Dataset: DATASETS_ORGANIZED (GitHub, louieesss/Capstone). Classes: not pollinated, pollinated, pollinating.

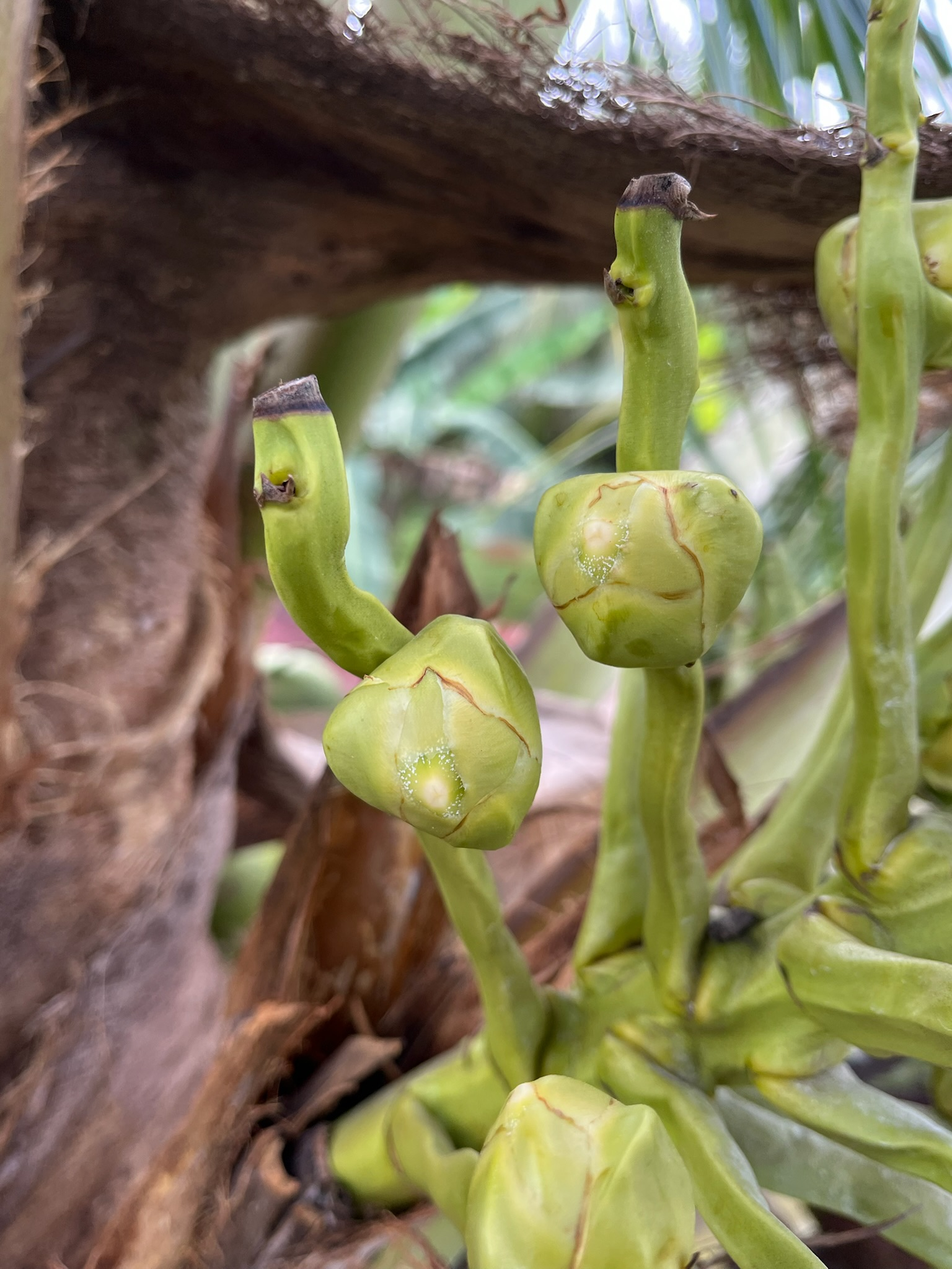
Label: pollinating

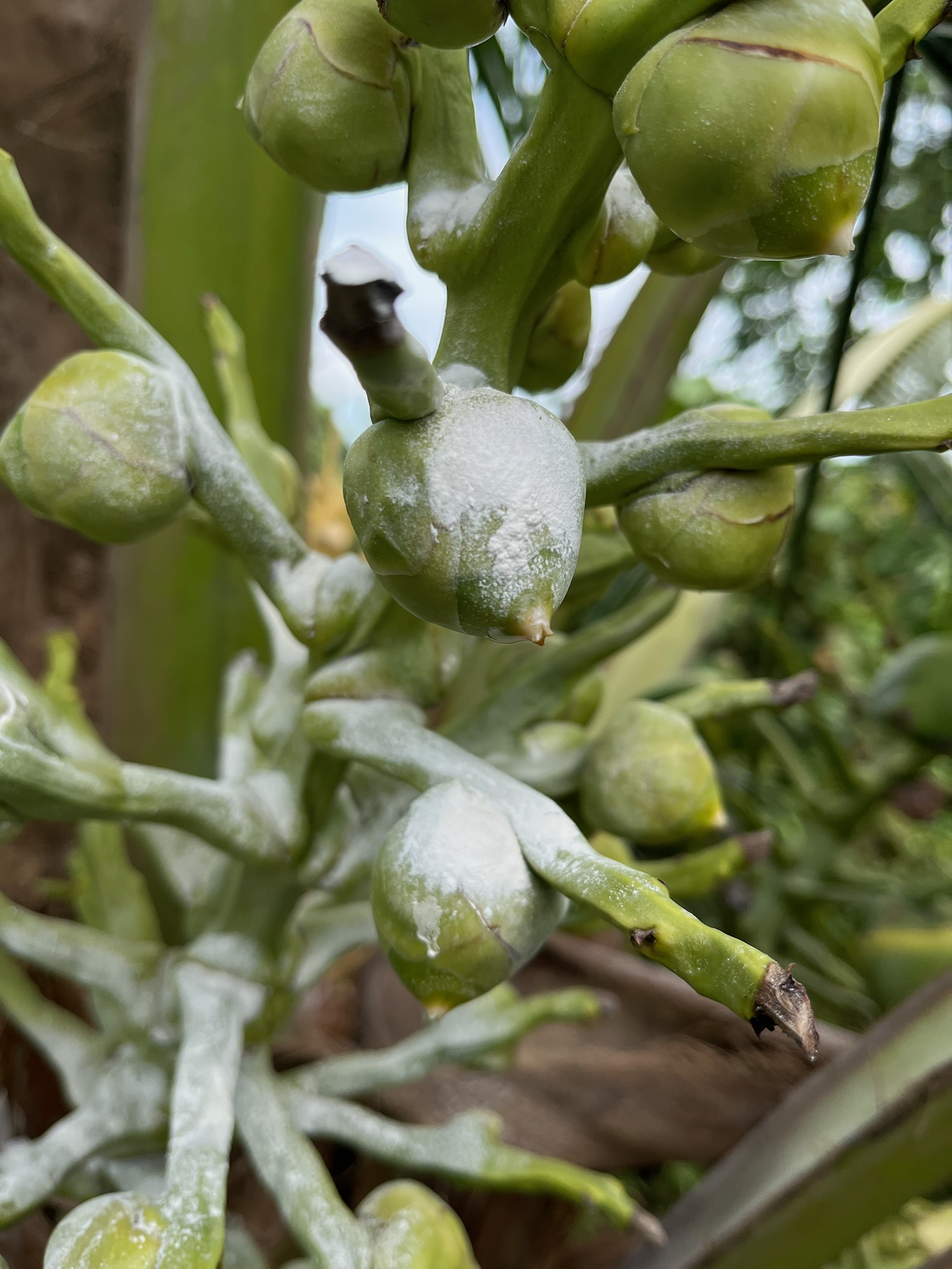
Label: pollinating

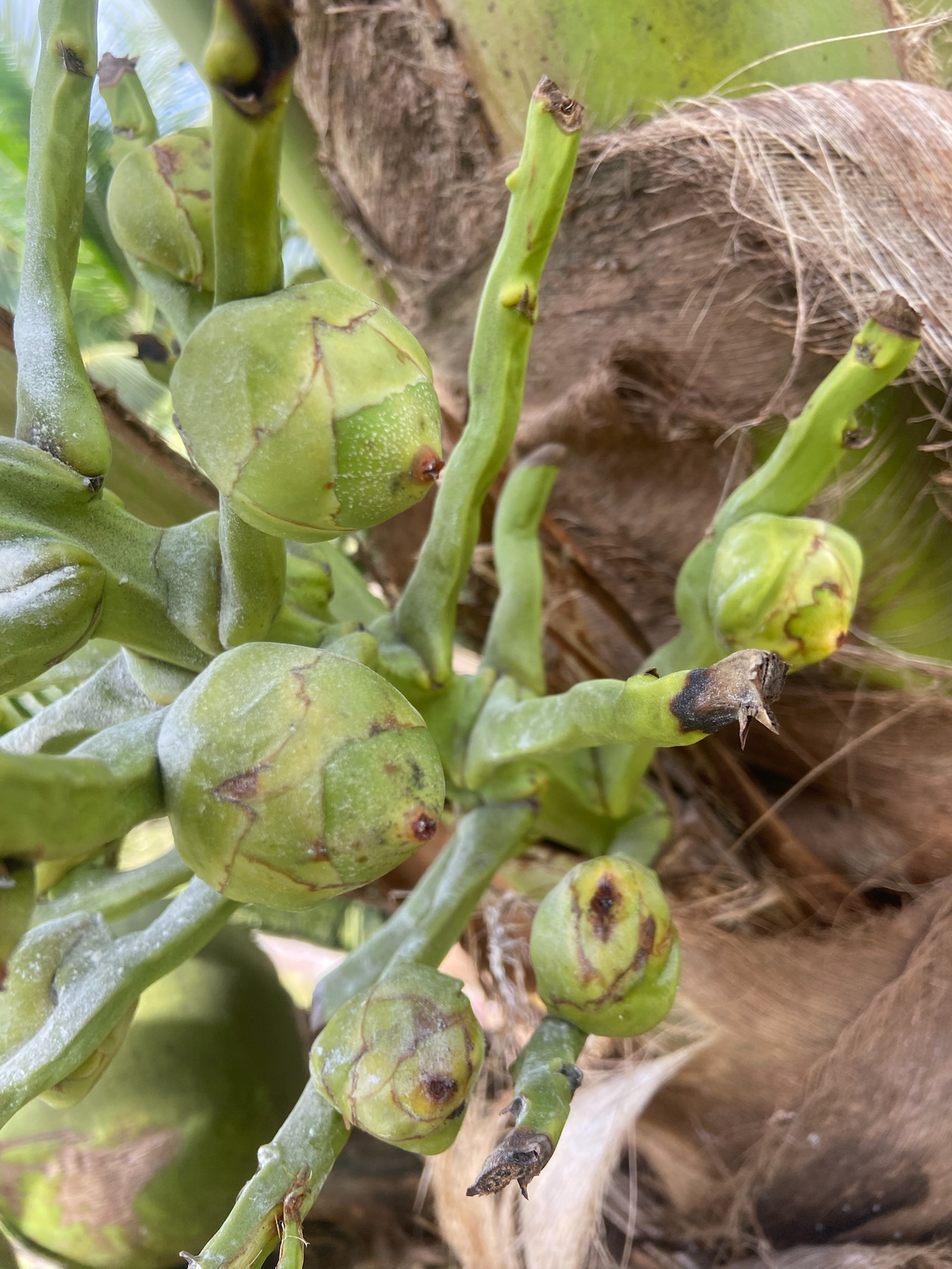
Label: pollinated

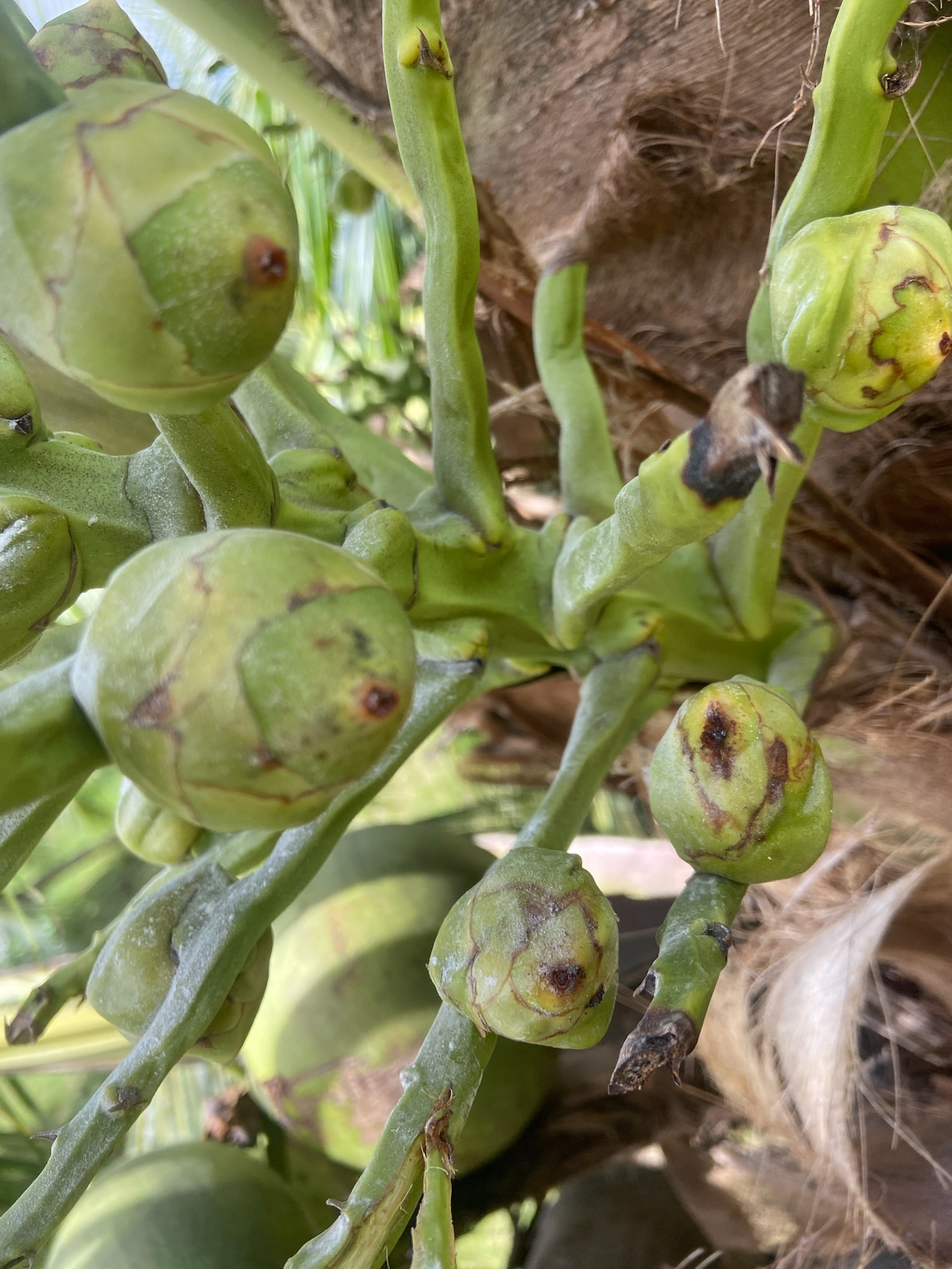
Label: not pollinated

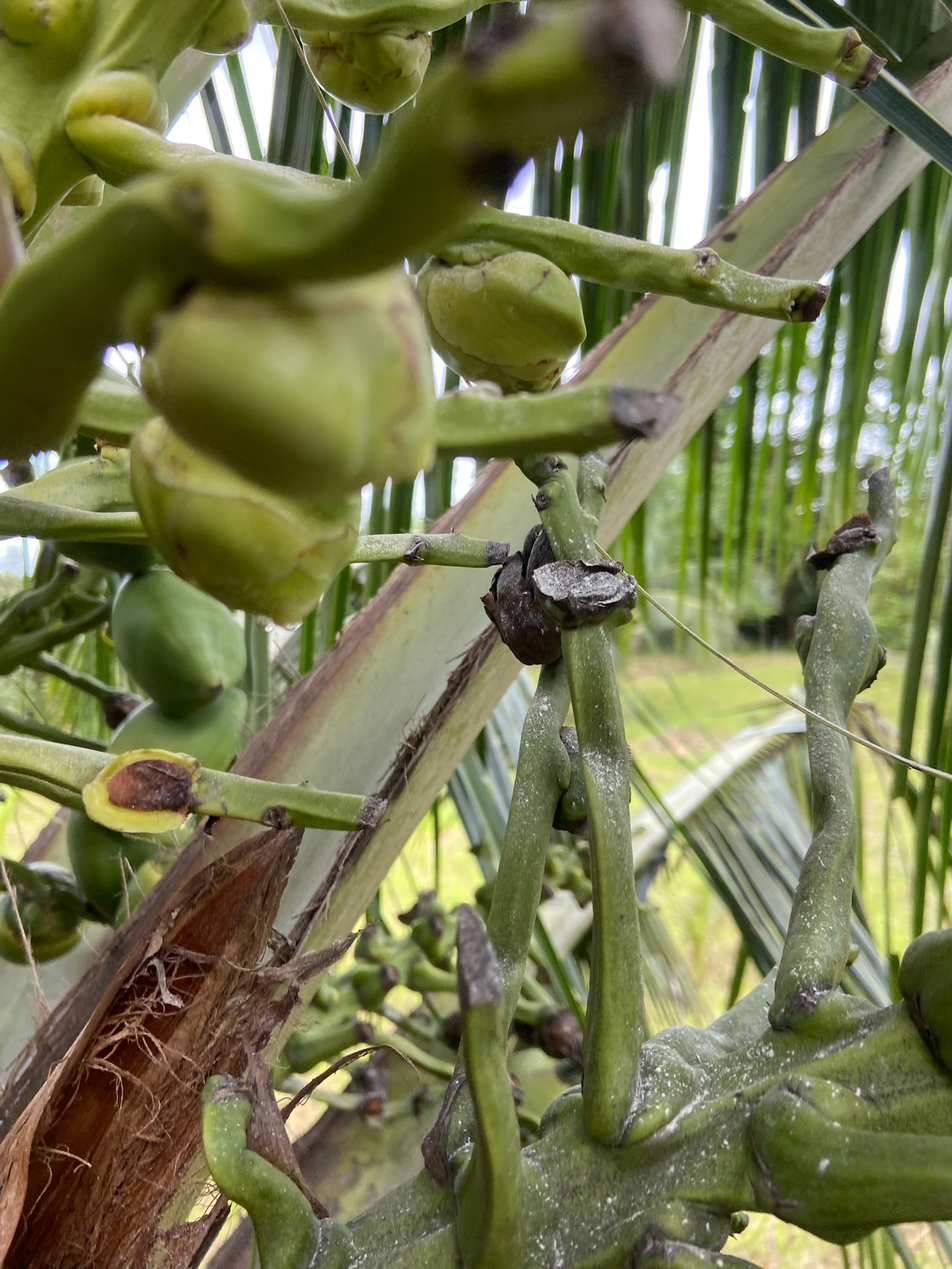
Label: not pollinated

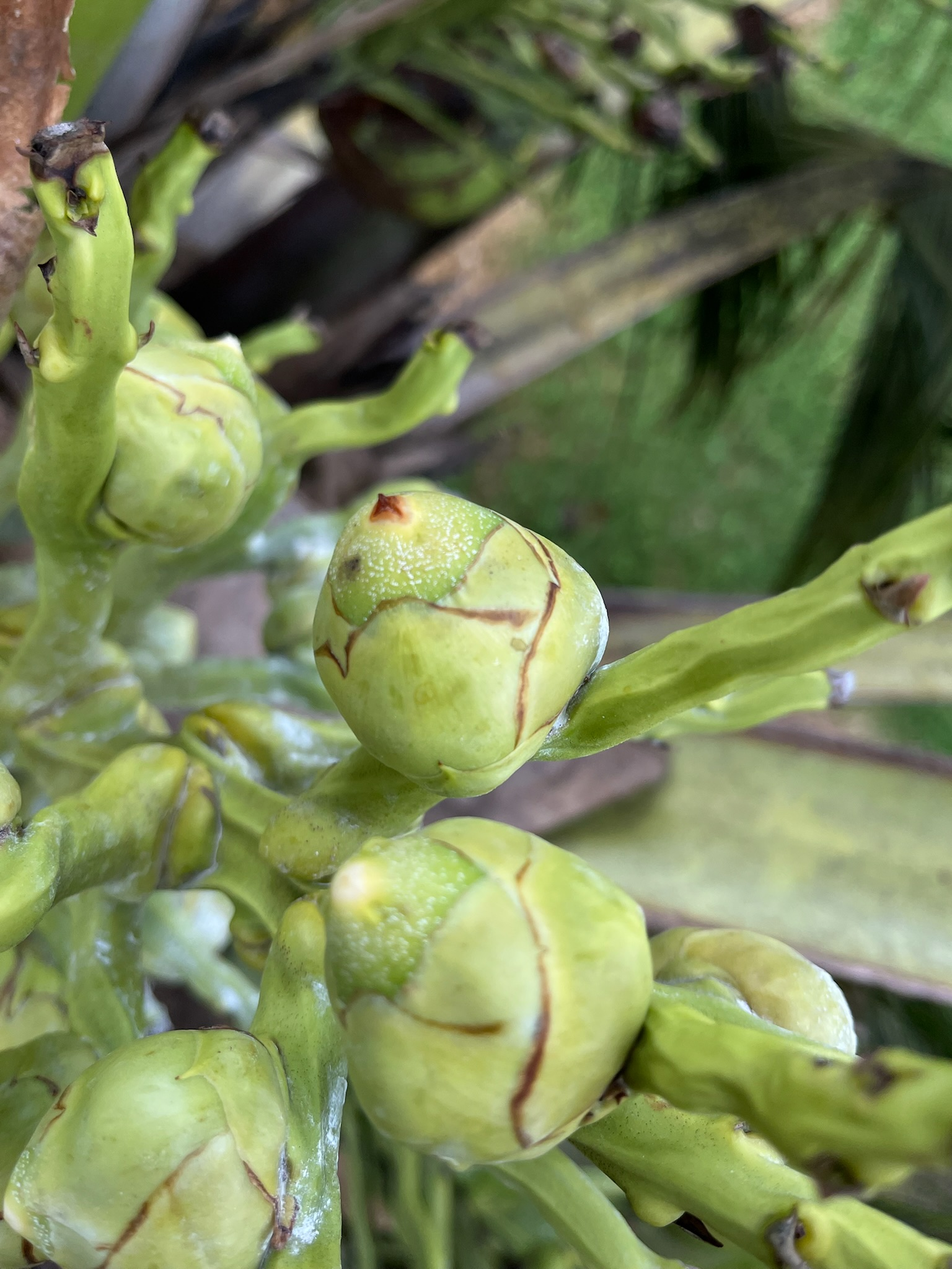
Label: pollinating
